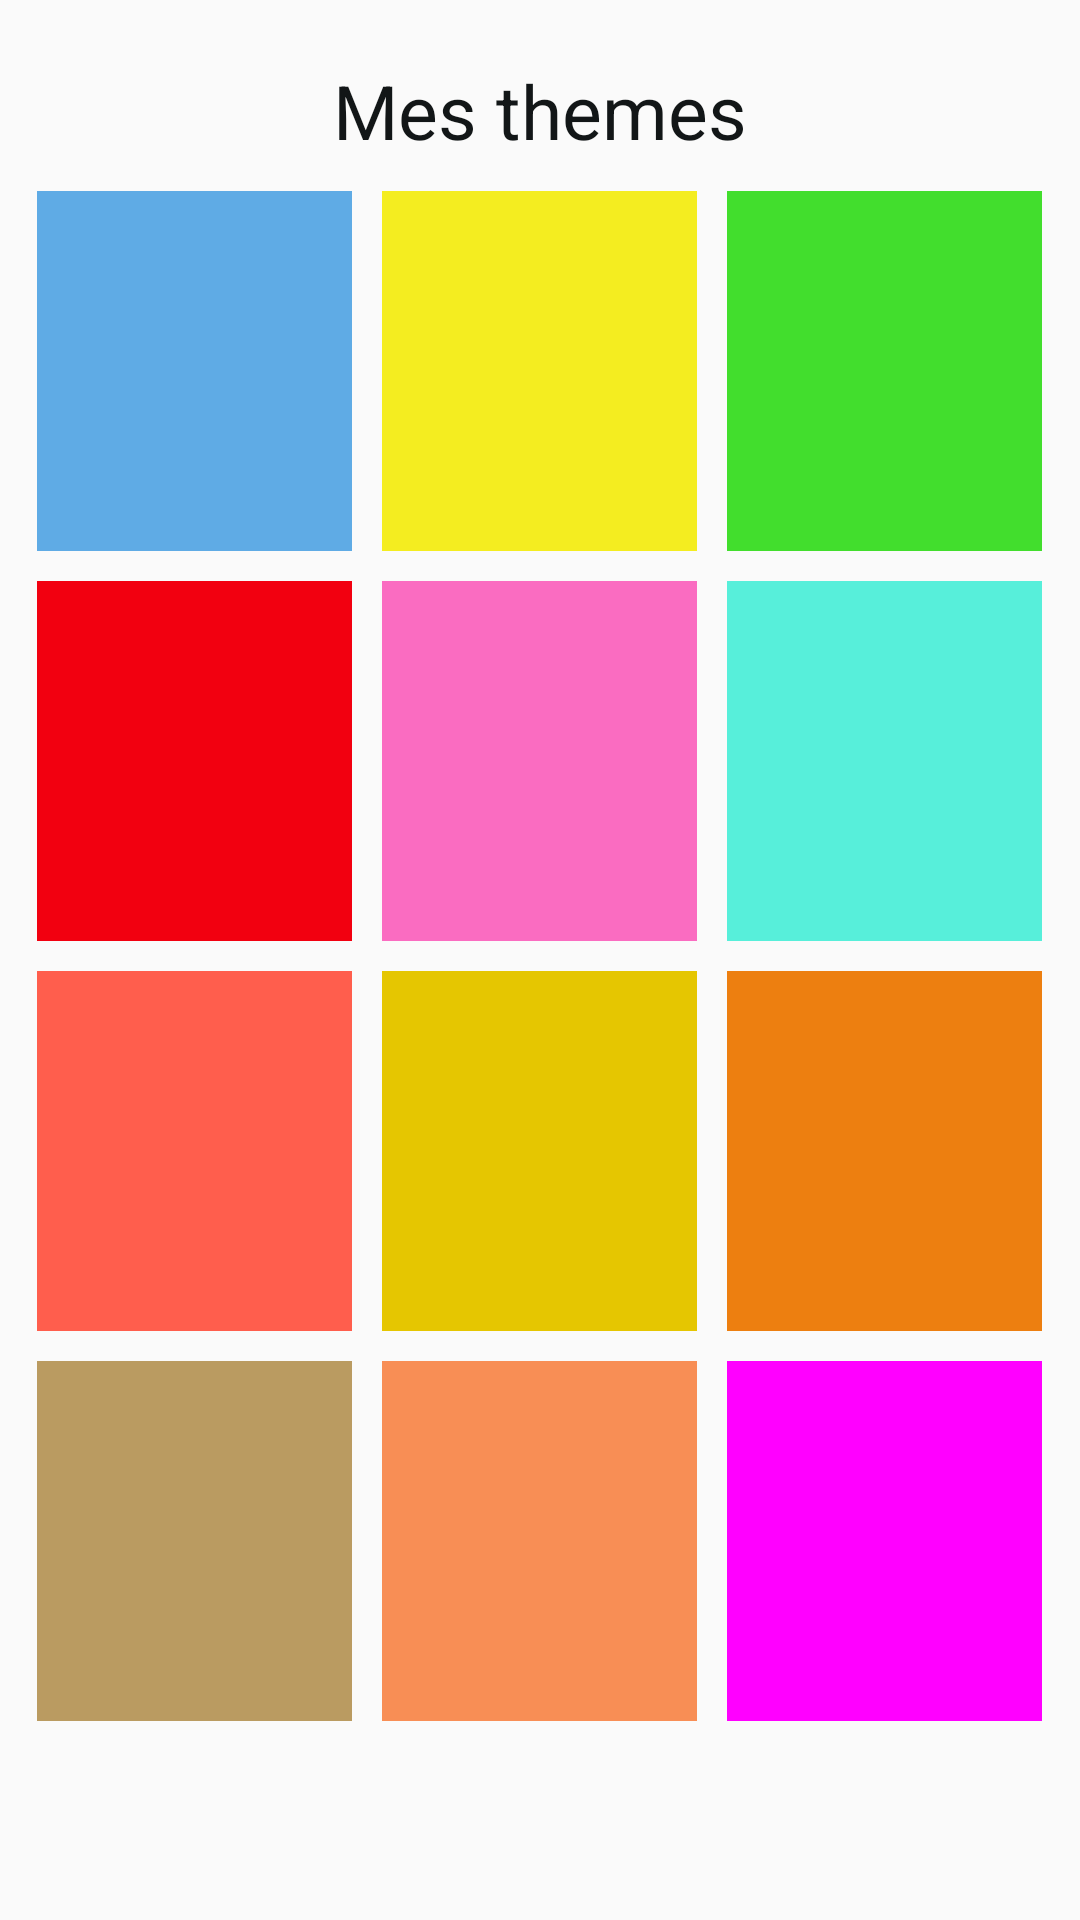

This screen was rendered from an Android layout file. Write that file and the resources it references.
<!-- AndroidManifest.xml: application theme AppTheme -->
<!-- res/layout/theme.xml -->
<?xml version="1.0" encoding="utf-8"?>
<RelativeLayout xmlns:android="http://schemas.android.com/apk/res/android"
    android:orientation="vertical" android:layout_width="match_parent"
    android:layout_height="match_parent">

    <TextView
        android:layout_width="wrap_content"
        android:layout_height="wrap_content"
        android:id="@+id/titre"
        android:text="Mes themes"
        android:textSize="25dip"
        android:layout_centerHorizontal="true"
        android:layout_marginTop="20dip"
        android:textColor="@color/black"/>

    <ScrollView
        xmlns:android="http://schemas.android.com/apk/res/android"
        android:layout_width="wrap_content"
        android:layout_height="wrap_content"
        android:layout_below="@id/titre"
        android:layout_marginTop="10dip"
        android:layout_centerHorizontal="true"
        android:fillViewport="true" >

        <TableLayout
            android:layout_width="wrap_content"
            android:layout_height="wrap_content"
            >

            <TableRow
                android:layout_height="wrap_content"
                android:layout_width="wrap_content">

                <ImageView
                    android:layout_height="120dip"
                    android:layout_width="105dip"
                    android:layout_marginLeft="0dip"
                    style="@style/bleuBackground"
                    android:id="@+id/bleu"
                    android:tag="bleu"
                    />

                <ImageView
                    android:layout_height="120dip"
                    android:layout_width="105dip"
                    android:layout_marginLeft="10dip"
                    style="@style/jauneBackground"
                    android:id="@+id/jaune"
                    android:tag="jaune"
                    />

                <ImageView
                    android:layout_height="120dip"
                    android:layout_width="105dip"
                    android:layout_marginLeft="10dip"
                    style="@style/vertBackground"
                    android:id="@+id/vert"
                    android:tag="vert"
                    />

            </TableRow>

            <TableRow
                android:layout_height="wrap_content"
                android:layout_width="wrap_content"
                android:layout_marginTop="10dip">

                <ImageView
                    android:layout_height="120dip"
                    android:layout_width="105dip"
                    android:layout_marginLeft="0dip"
                    style="@style/rougeBackground"
                    android:id="@+id/rouge"
                    android:tag="rouge"
                    />

                <ImageView
                    android:layout_height="120dip"
                    android:layout_width="105dip"
                    android:layout_marginLeft="10dip"
                    style="@style/roseBackground"
                    android:id="@+id/rose"
                    android:tag="rose"
                    />

                <ImageView
                    android:layout_height="120dip"
                    android:layout_width="105dip"
                    android:layout_marginLeft="10dip"
                    style="@style/bleuClairBackground"
                    android:id="@+id/bleuClair"
                    android:tag="bleuClair"
                    />

            </TableRow>

            <TableRow
                android:layout_height="wrap_content"
                android:layout_width="wrap_content"
                android:layout_marginTop="10dip">

                <ImageView
                    android:layout_height="120dip"
                    android:layout_width="105dip"
                    android:layout_marginLeft="0dip"
                    style="@style/capuccineBackground"
                    android:id="@+id/capuccine"
                    android:tag="capuccine"
                    />

                <ImageView
                    android:layout_height="120dip"
                    android:layout_width="105dip"
                    android:layout_marginLeft="10dip"
                    style="@style/doreBackground"
                    android:id="@+id/dore"
                    android:tag="dore"
                    />

                <ImageView
                    android:layout_height="120dip"
                    android:layout_width="105dip"
                    android:layout_marginLeft="10dip"
                    style="@style/orangeBackground"
                    android:id="@+id/orange"
                    android:tag="orange"
                    />

            </TableRow>

            <TableRow
                android:layout_height="wrap_content"
                android:layout_width="wrap_content"
                android:layout_marginTop="10dip">

                <ImageView
                    android:layout_height="120dip"
                    android:layout_width="105dip"
                    android:layout_marginLeft="0dip"
                    style="@style/marronBackground"
                    android:id="@+id/marron"
                    android:tag="marron"
                    />

                <ImageView
                    android:layout_height="120dip"
                    android:layout_width="105dip"
                    android:layout_marginLeft="10dip"
                    style="@style/saumonBackground"
                    android:id="@+id/saumon"
                    android:tag="saumon"
                    />

                <ImageView
                    android:layout_height="120dip"
                    android:layout_width="105dip"
                    android:layout_marginLeft="10dip"
                    style="@style/magentaBackground"
                    android:id="@+id/magenta"
                    android:tag="magenta"
                    />

            </TableRow>



        </TableLayout>

    </ScrollView>



</RelativeLayout>
<!-- resources referenced by this layout -->
<resources>
  <color name="black">#121617</color>
  <style name="bleuBackground" parent="Theme.AppCompat.Light.DarkActionBar">
          <item name="android:background">#5fabe5</item>
      </style>
  <style name="bleuClairBackground" parent="Theme.AppCompat.Light.DarkActionBar">
          <item name="android:background">#57EFDA</item>
      </style>
  <style name="capuccineBackground" parent="Theme.AppCompat.Light.DarkActionBar">
          <item name="android:background">#FF5E4D</item>
      </style>
  <style name="doreBackground" parent="Theme.AppCompat.Light.DarkActionBar">
          <item name="android:background">#E5C601</item>
      </style>
  <style name="jauneBackground" parent="Theme.AppCompat.Light.DarkActionBar">
          <item name="android:background">#F4ED20</item>
      </style>
  <style name="magentaBackground" parent="Theme.AppCompat.Light.DarkActionBar">
          <item name="android:background">#FF00FF</item>
      </style>
  <style name="marronBackground" parent="Theme.AppCompat.Light.DarkActionBar">
          <item name="android:background">#BA9B61</item>
      </style>
  <style name="orangeBackground" parent="Theme.AppCompat.Light.DarkActionBar">
          <item name="android:background">#ED7F10</item>
      </style>
  <style name="roseBackground" parent="Theme.AppCompat.Light.DarkActionBar">
          <item name="android:background">#FA6CC1</item>
      </style>
  <style name="rougeBackground" parent="Theme.AppCompat.Light.DarkActionBar">
          <item name="android:background">#F20010</item>
      </style>
  <style name="saumonBackground" parent="Theme.AppCompat.Light.DarkActionBar">
          <item name="android:background">#F88E55</item>
      </style>
  <style name="vertBackground" parent="Theme.AppCompat.Light.DarkActionBar">
          
          <item name="android:background">#42de2d</item>
      </style>
  <style name="AppTheme" parent="Theme.AppCompat.Light.DarkActionBar">
          
          <item name="colorPrimary">@color/colorPrimary</item>
          <item name="colorPrimaryDark">@color/colorPrimaryDark</item>
          <item name="colorAccent">@color/colorAccent</item>
      </style>
  <color name="colorPrimary">#3F51B5</color>
  <color name="colorPrimaryDark">#303F9F</color>
  <color name="colorAccent">#FF4081</color>
</resources>
